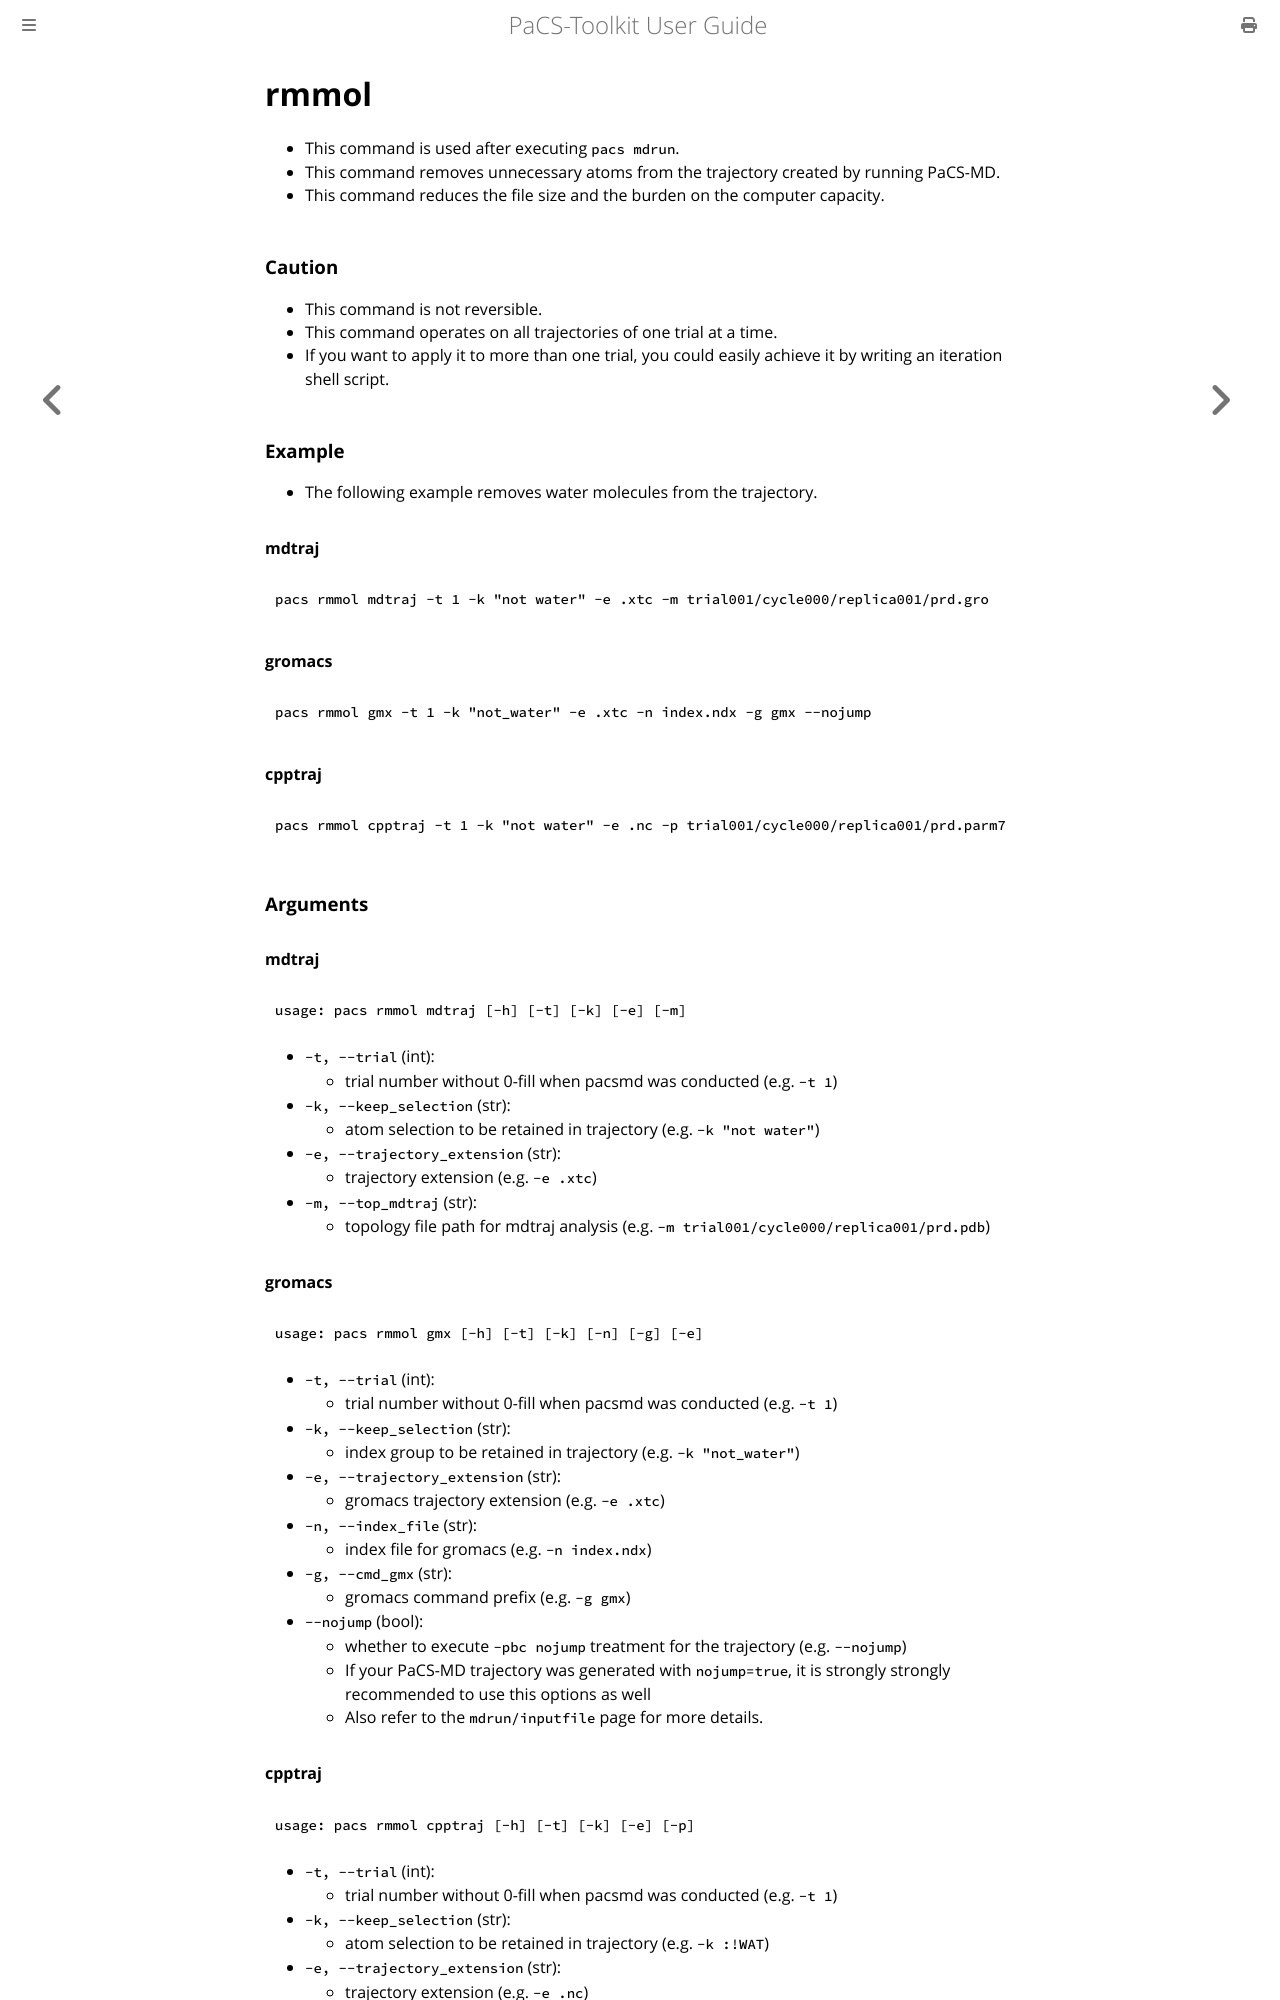

repository: Kitaolab/PaCS-Toolkit · page: rmmol.html · generator: mdbook

# rmmol
- This command is used after executing `pacs mdrun`.
- This command removes unnecessary atoms from the trajectory created by running PaCS-MD.
- This command reduces the file size and the burden on the computer capacity.

### Caution
- This command is not reversible.
- This command operates on all trajectories of one trial at a time.
- If you want to apply it to more than one trial, you could easily achieve it by writing an iteration shell script.

### Example
- The following example removes water molecules from the trajectory.

#### mdtraj
```shell
pacs rmmol mdtraj -t 1 -k "not water" -e .xtc -m trial001/cycle000/replica001/prd.gro
```

#### gromacs
```shell
pacs rmmol gmx -t 1 -k "not_water" -e .xtc -n index.ndx -g gmx --nojump
```

#### cpptraj
```shell
pacs rmmol cpptraj -t 1 -k "not water" -e .nc -p trial001/cycle000/replica001/prd.parm7
```


### Arguments

#### mdtraj
```plaintext
usage: pacs rmmol mdtraj [-h] [-t] [-k] [-e] [-m]
```
- `-t, --trial` (int): 
    - trial number without 0-fill when pacsmd was conducted (e.g. `-t 1`)
- `-k, --keep_selection` (str): 
    - atom selection to be retained in trajectory (e.g. `-k "not water"`)
- `-e, --trajectory_extension` (str): 
    - trajectory extension (e.g. `-e .xtc`)
- `-m, --top_mdtraj` (str): 
    - topology file path for mdtraj analysis (e.g. `-m trial001/cycle000/replica001/prd.pdb`)

#### gromacs
```plaintext
usage: pacs rmmol gmx [-h] [-t] [-k] [-n] [-g] [-e]
```
- `-t, --trial` (int): 
    - trial number without 0-fill when pacsmd was conducted (e.g. `-t 1`)
- `-k, --keep_selection` (str): 
    - index group to be retained in trajectory (e.g. `-k "not_water"`)
- `-e, --trajectory_extension` (str): 
    - gromacs trajectory extension (e.g. `-e .xtc`)
- `-n, --index_file` (str): 
    - index file for gromacs (e.g. `-n index.ndx`)
- `-g, --cmd_gmx` (str): 
    - gromacs command prefix (e.g. `-g gmx`)
- `--nojump` (bool):
    - whether to execute `-pbc nojump` treatment for the trajectory (e.g. `--nojump`) 
    - If your PaCS-MD trajectory was generated with `nojump=true`, it is strongly strongly recommended to use this options as well 
    - Also refer to the `mdrun/inputfile` page for more details.
